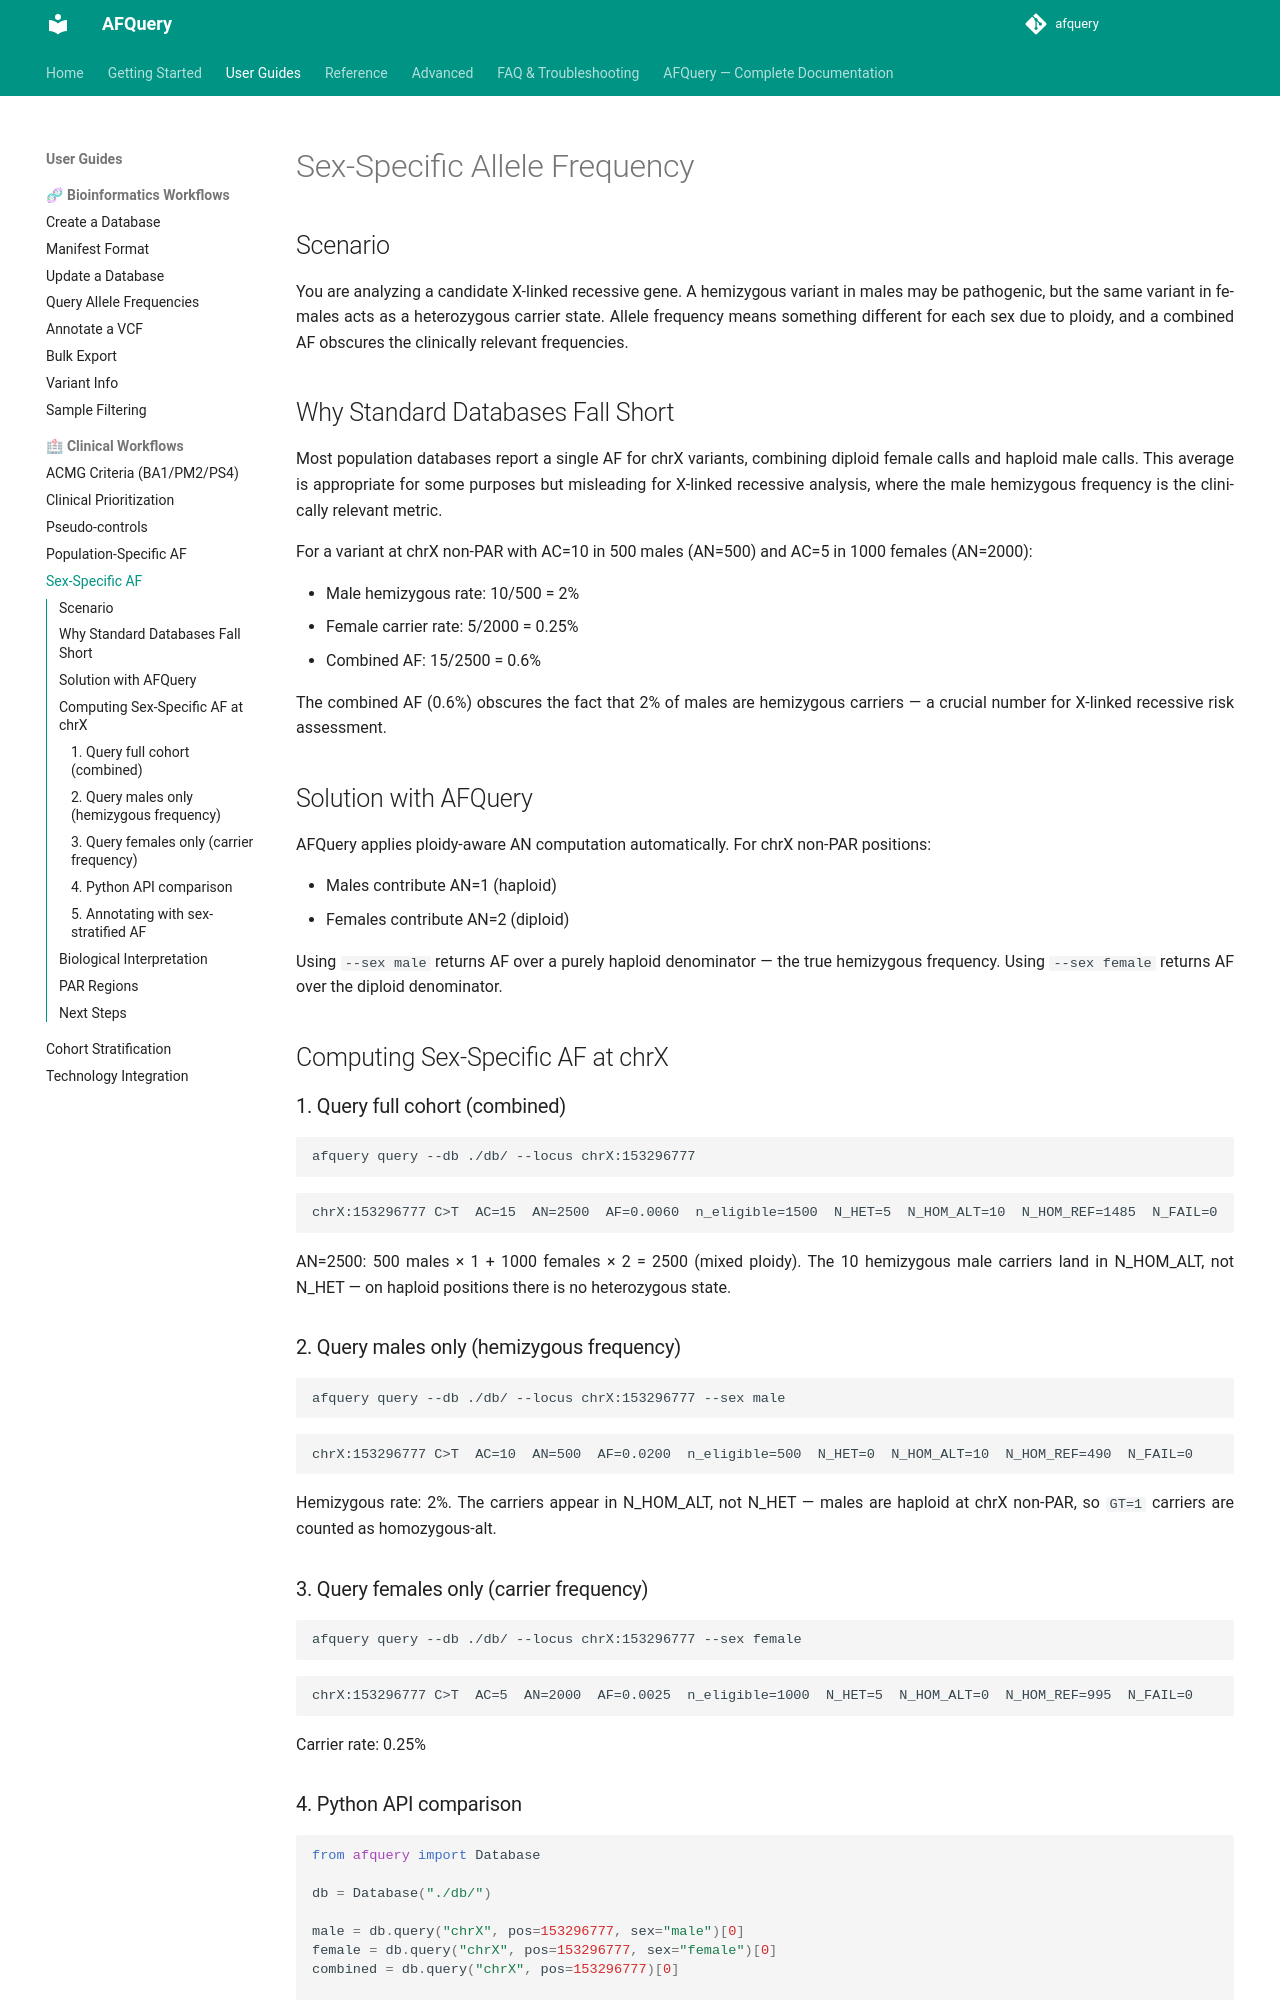

repository: babelomics/afquery · page: 0.4.0/use-cases/sex-specific-af/index.html · generator: mkdocs

# Sex-Specific Allele Frequency

## Scenario

You are analyzing a candidate X-linked recessive gene. A hemizygous variant in males may be pathogenic, but the same variant in females acts as a heterozygous carrier state. Allele frequency means something different for each sex due to ploidy, and a combined AF obscures the clinically relevant frequencies.

## Why Standard Databases Fall Short

Most population databases report a single AF for chrX variants, combining diploid female calls and haploid male calls. This average is appropriate for some purposes but misleading for X-linked recessive analysis, where the male hemizygous frequency is the clinically relevant metric.

For a variant at chrX non-PAR with AC=10 in 500 males (AN=500) and AC=5 in 1000 females (AN=2000):

- Male hemizygous rate: 10/500 = 2%
- Female carrier rate: 5/2000 = 0.25%
- Combined AF: 15/2500 = 0.6%

The combined AF (0.6%) obscures the fact that 2% of males are hemizygous carriers — a crucial number for X-linked recessive risk assessment.

## Solution with AFQuery

AFQuery applies ploidy-aware AN computation automatically. For chrX non-PAR positions:

- Males contribute AN=1 (haploid)
- Females contribute AN=2 (diploid)

Using `--sex male` returns AF over a purely haploid denominator — the true hemizygous frequency. Using `--sex female` returns AF over the diploid denominator.

## Computing Sex-Specific AF at chrX

### 1. Query full cohort (combined)

```bash
afquery query --db ./db/ --locus chrX:153296777
```

```
chrX:153296777 C>T  AC=15  AN=2500  AF=0.0060  AC_REF=2485  n_eligible=1500  N_HET=5  N_HOM_ALT=0  N_HEMI=10  N_HOM_REF=1485  N_FAIL=0  N_NO_COVERAGE=0
```

AN=2500: 500 males × 1 + 1000 females × 2 = 2500 (mixed ploidy). The 10 hemizygous male carriers are counted in N_HEMI, and the 5 heterozygous females in N_HET; N_HOM_ALT counts only females homozygous for the allele (none here). N_HOM_REF holds 490 males hemizygous for the reference and 995 homozygous-reference females.

### 2. Query males only (hemizygous frequency)

```bash
afquery query --db ./db/ --locus chrX:153296777 --sex male
```

```
chrX:153296777 C>T  AC=10  AN=500  AF=0.0200  AC_REF=490  n_eligible=500  N_HET=0  N_HOM_ALT=0  N_HEMI=10  N_HOM_REF=490  N_FAIL=0  N_NO_COVERAGE=0
```

Hemizygous rate: 2%. Males are haploid at chrX non-PAR, so every carrier is hemizygous: N_HEMI = AC = 10, and N_HET and N_HOM_ALT are 0. A male whose call there is heterozygous (`0/1`) is counted in N_FAIL instead, since a single copy cannot hold both alleles.

### 3. Query females only (carrier frequency)

```bash
afquery query --db ./db/ --locus chrX:153296777 --sex female
```

```
chrX:153296777 C>T  AC=5  AN=2000  AF=0.0025  AC_REF=1995  n_eligible=1000  N_HET=5  N_HOM_ALT=0  N_HEMI=0  N_HOM_REF=995  N_FAIL=0  N_NO_COVERAGE=0
```

Carrier rate: 0.25%
